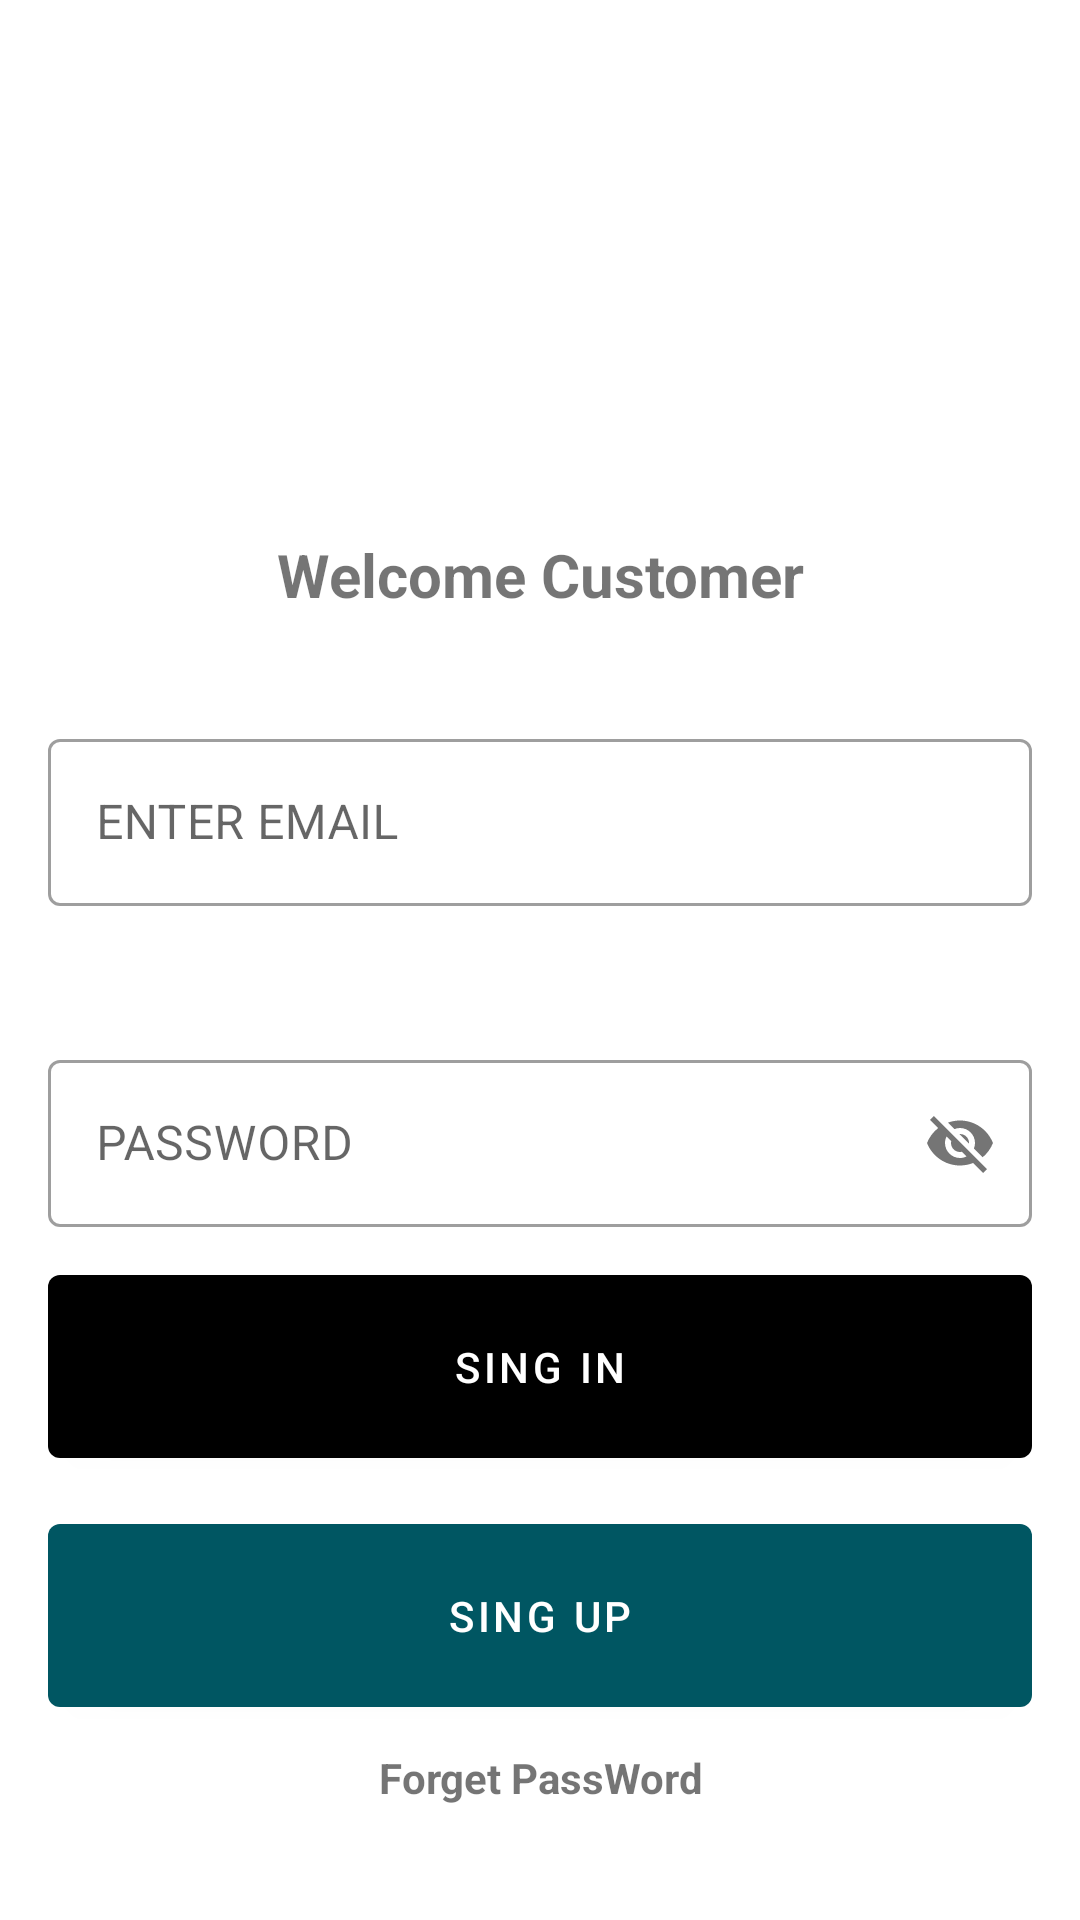

This screen was rendered from an Android layout file. Write that file and the resources it references.
<!-- AndroidManifest.xml: application theme Theme.Riderclone -->
<!-- res/layout/activity_customer_login.xml -->
<?xml version="1.0" encoding="utf-8"?>
<LinearLayout xmlns:android="http://schemas.android.com/apk/res/android"
    xmlns:app="http://schemas.android.com/apk/res-auto"
    xmlns:tools="http://schemas.android.com/tools"
    android:layout_width="match_parent"
    android:layout_height="match_parent"
    tools:context=".Customerlogin"
    android:orientation="vertical">


    <LinearLayout
        android:layout_width="match_parent"
        android:layout_height="wrap_content"
        android:layout_marginTop="150dp"
        android:orientation="vertical"
        android:layout_marginBottom="10dp">
        <LinearLayout
            android:layout_width="match_parent"
            android:layout_height="match_parent"
            android:orientation="vertical"
            android:layout_marginTop="20dp" >

            <TextView
                android:layout_width="match_parent"
                android:layout_height="wrap_content"
                android:id="@+id/CustomerWelcomeLogin"
                android:text="@string/Welcome_login_Customer"
                android:textStyle="bold"
                android:textSize="20sp"
                android:gravity="center"
                android:layout_marginTop="8dp"/>
            />
        </LinearLayout>

        <com.google.android.material.textfield.TextInputLayout
            style="@style/Widget.MaterialComponents.TextInputLayout.OutlinedBox"

            android:layout_width="match_parent"
            android:layout_height="wrap_content"
            android:layout_marginStart="16dp"
            android:layout_marginTop="36dp"
            android:layout_marginEnd="16dp"
            android:hint="@string/email"
            app:layout_constraintEnd_toEndOf="parent"
            app:layout_constraintStart_toStartOf="parent"
            app:layout_constraintTop_toBottomOf="@+id/CustomerWelcomeLogin">

            <com.google.android.material.textfield.TextInputEditText
                android:layout_width="match_parent"
                android:layout_height="wrap_content"
                android:id="@+id/Customer_Email_login"/>

        </com.google.android.material.textfield.TextInputLayout>

    </LinearLayout>

    <LinearLayout
        android:layout_width="match_parent"
        android:layout_height="wrap_content"
        android:orientation="vertical">

        <com.google.android.material.textfield.TextInputLayout
            android:layout_width="match_parent"
            app:passwordToggleEnabled="true"
            android:layout_height="wrap_content"
            android:layout_marginStart="16dp"
            android:layout_marginTop="36dp"
            android:layout_marginEnd="16dp"
            android:hint="@string/passworduser"
            app:layout_constraintEnd_toEndOf="parent"
            app:layout_constraintStart_toStartOf="parent"
            app:layout_constraintTop_toBottomOf="@+id/textview"
            style="@style/Widget.MaterialComponents.TextInputLayout.OutlinedBox">
            <com.google.android.material.textfield.TextInputEditText
                android:layout_width="match_parent"
                android:layout_height="wrap_content"
                android:id="@+id/Customer_password_Edittext"
                />

        </com.google.android.material.textfield.TextInputLayout>

        <com.google.android.material.button.MaterialButton
            android:id="@+id/customer_singIN_button"
            android:layout_width="match_parent"
            android:layout_height="73dp"
            android:layout_marginStart="16dp"
            android:layout_marginTop="10dp"
            android:layout_marginEnd="16dp"
            android:text="@string/singin"
            app:backgroundTint="?attr/colorPrimaryDark" />

        <com.google.android.material.button.MaterialButton
            android:layout_width="match_parent"
            android:id= "@+id/custom_singUP_button"
            android:layout_height="73dp"
            android:layout_marginStart="16dp"
            android:layout_marginTop="10dp"
            android:layout_marginEnd="16dp"
            android:text="@string/singup"
            app:backgroundTint="#005662" />
    </LinearLayout>


    <TextView
        android:layout_width="match_parent"
        android:layout_height="wrap_content"
        android:id="@+id/forever"
        android:text="@string/forgetpass"
        android:textStyle="bold"
        android:gravity="center"
        android:layout_marginTop="8dp"/>
    />
</LinearLayout>
<!-- resources referenced by this layout -->
<resources>
  <string name="Welcome_login_Customer">Welcome Customer</string>
  <string name="email">ENTER EMAIL</string>
  <string name="forgetpass">Forget PassWord</string>
  <string name="passworduser">PASSWORD</string>
  <string name="singin">SING IN</string>
  <string name="singup">SING UP</string>
  <style name="Theme.Riderclone" parent="Theme.MaterialComponents.DayNight.DarkActionBar">
          
          <item name="colorPrimary">@color/purple_500</item>
          <item name="colorPrimaryVariant">@color/purple_700</item>
          <item name="colorOnPrimary">@color/white</item>
          
          <item name="colorSecondary">@color/teal_200</item>
          <item name="colorSecondaryVariant">@color/teal_700</item>
          <item name="colorOnSecondary">@color/black</item>
          
          <item name="android:statusBarColor" tools:targetApi="l">?attr/colorPrimaryVariant</item>
          
      </style>
  <color name="purple_500">#FF6200EE</color>
  <color name="purple_700">#FF3700B3</color>
  <color name="white">#FFFFFFFF</color>
  <color name="teal_200">#FF03DAC5</color>
  <color name="teal_700">#FF018786</color>
  <color name="black">#FF000000</color>
</resources>
